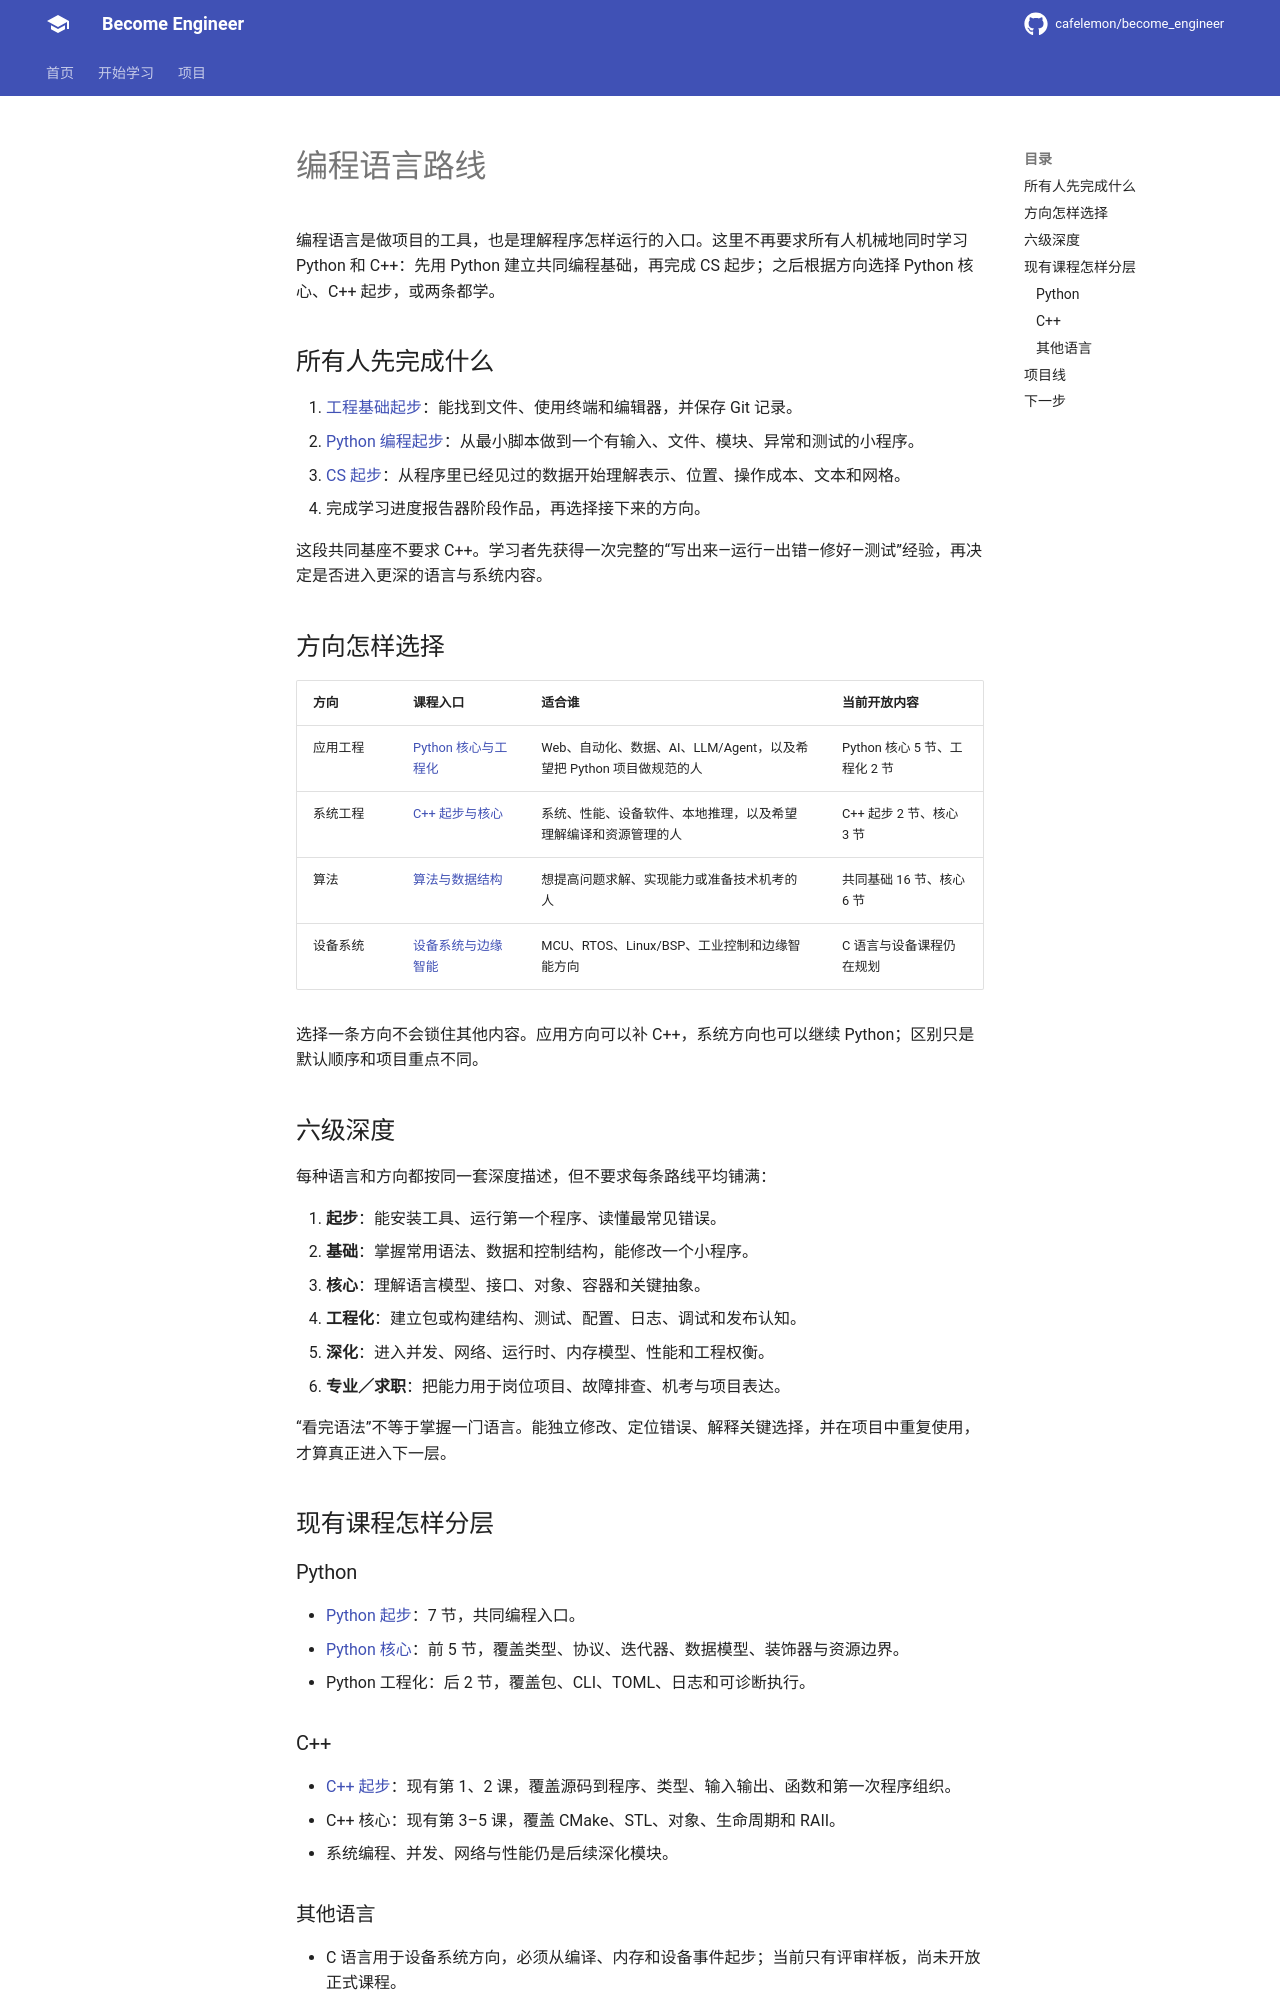

repository: cafelemon/become_engineer · page: learning-paths/programming-languages/index.html · generator: mkdocs

# 编程语言路线

编程语言是做项目的工具，也是理解程序怎样运行的入口。这里不再要求所有人机械地同时学习 Python 和 C++：先用 Python 建立共同编程基础，再完成 CS 起步；之后根据方向选择 Python 核心、C++ 起步，或两条都学。

## 所有人先完成什么

1. [工程基础起步](../engineering-foundation/stage-0/README.md)：能找到文件、使用终端和编辑器，并保存 Git 记录。
2. [Python 编程起步](python-basics/README.md)：从最小脚本做到一个有输入、文件、模块、异常和测试的小程序。
3. [CS 起步](../cs-core/README.md)：从程序里已经见过的数据开始理解表示、位置、操作成本、文本和网格。
4. 完成学习进度报告器阶段作品，再选择接下来的方向。

这段共同基座不要求 C++。学习者先获得一次完整的“写出来—运行—出错—修好—测试”经验，再决定是否进入更深的语言与系统内容。

## 方向怎样选择

| 方向 | 课程入口 | 适合谁 | 当前开放内容 |
| --- | --- | --- | --- |
| 应用工程 | [Python 核心与工程化](python-core/README.md) | Web、自动化、数据、AI、LLM/Agent，以及希望把 Python 项目做规范的人 | Python 核心 5 节、工程化 2 节 |
| 系统工程 | [C++ 起步与核心](cpp-core/README.md) | 系统、性能、设备软件、本地推理，以及希望理解编译和资源管理的人 | C++ 起步 2 节、核心 3 节 |
| 算法 | [算法与数据结构](../cs-core/README.md) | 想提高问题求解、实现能力或准备技术机考的人 | 共同基础 16 节、核心 6 节 |
| 设备系统 | [设备系统与边缘智能](../device-edge-systems/README.md) | MCU、RTOS、Linux/BSP、工业控制和边缘智能方向 | C 语言与设备课程仍在规划 |

选择一条方向不会锁住其他内容。应用方向可以补 C++，系统方向也可以继续 Python；区别只是默认顺序和项目重点不同。

## 六级深度

每种语言和方向都按同一套深度描述，但不要求每条路线平均铺满：

1. **起步**：能安装工具、运行第一个程序、读懂最常见错误。
2. **基础**：掌握常用语法、数据和控制结构，能修改一个小程序。
3. **核心**：理解语言模型、接口、对象、容器和关键抽象。
4. **工程化**：建立包或构建结构、测试、配置、日志、调试和发布认知。
5. **深化**：进入并发、网络、运行时、内存模型、性能和工程权衡。
6. **专业／求职**：把能力用于岗位项目、故障排查、机考与项目表达。

“看完语法”不等于掌握一门语言。能独立修改、定位错误、解释关键选择，并在项目中重复使用，才算真正进入下一层。

## 现有课程怎样分层

### Python

- [Python 起步](python-basics/README.md)：7 节，共同编程入口。
- [Python 核心](python-core/README.md)：前 5 节，覆盖类型、协议、迭代器、数据模型、装饰器与资源边界。
- Python 工程化：后 2 节，覆盖包、CLI、TOML、日志和可诊断执行。

### C++

- [C++ 起步](cpp-core/README.md)：现有第 1、2 课，覆盖源码到程序、类型、输入输出、函数和第一次程序组织。
- C++ 核心：现有第 3–5 课，覆盖 CMake、STL、对象、生命周期和 RAII。
- 系统编程、并发、网络与性能仍是后续深化模块。

### 其他语言

- C 语言用于设备系统方向，必须从编译、内存和设备事件起步；当前只有评审样板，尚未开放正式课程。
- Java 是后续完整补充路线，不作为共同基座前置。
- JavaScript／TypeScript 在 Web 起步阶段进入，不与 Python 起步争抢学习时间。
